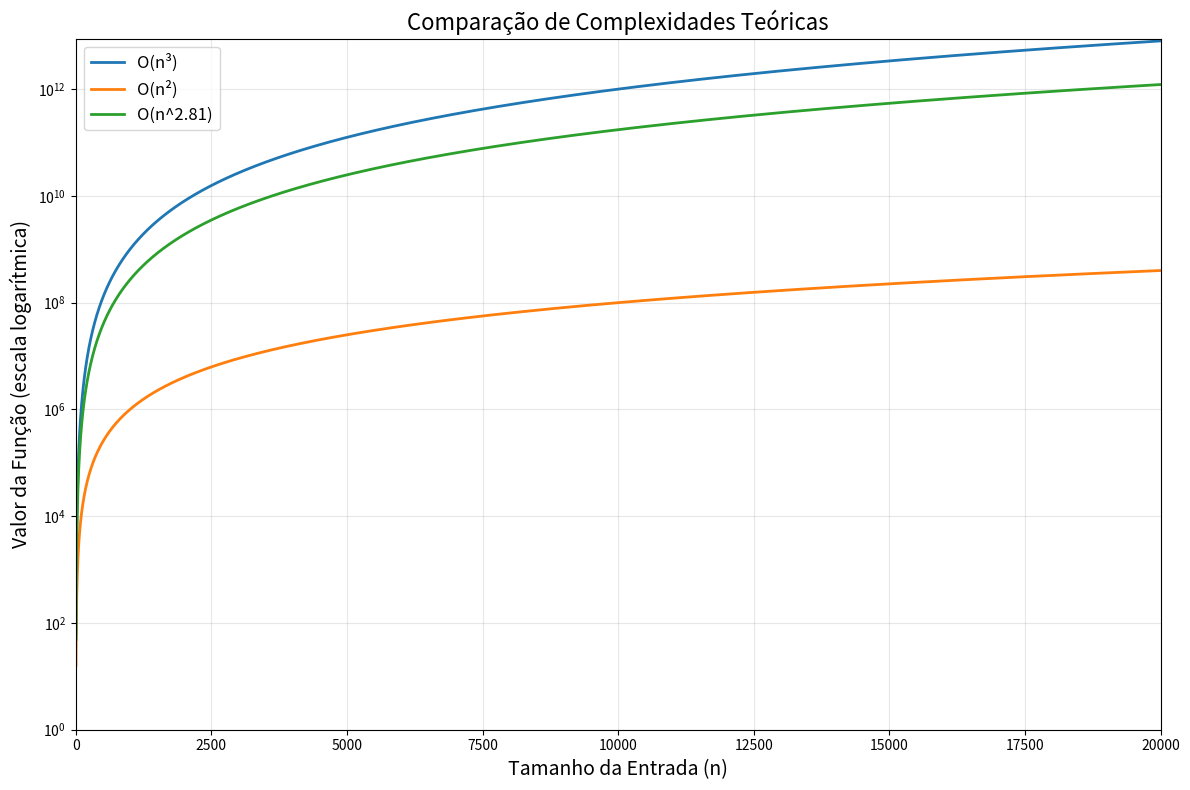

Python code for this plot:
import numpy as np
import matplotlib.pyplot as plt

# Definindo o intervalo de n (tamanho da entrada)
n = np.arange(4, 20001, 1)

# Definindo as funções de complexidade
o_n3 = n ** 3
o_n2 = n ** 2
o_n281 = n ** 2.81

# Criando o gráfico
plt.figure(figsize=(12, 8))

# Plotando as funções
plt.plot(n, o_n3, label='O(n³)', linewidth=2)
plt.plot(n, o_n2, label='O(n²)', linewidth=2)
plt.plot(n, o_n281, label='O(n^2.81)', linewidth=2)

# Configurando a escala logarítmica no eixo Y
plt.yscale('log')

# Configurando os limites dos eixos
plt.xlim(0, 20000)
plt.ylim(1, max(o_n3) * 1.1)  # Começando em 1 para evitar log(0)

# Adicionando títulos e labels
plt.title('Comparação de Complexidades Teóricas', fontsize=16)
plt.xlabel('Tamanho da Entrada (n)', fontsize=14)
plt.ylabel('Valor da Função (escala logarítmica)', fontsize=14)

# Adicionando legenda
plt.legend(fontsize=12)

# Adicionando grid
plt.grid(True, alpha=0.3)

# Salvando o gráfico como arquivo PNG
plt.tight_layout()
plt.savefig('complexity_comparison.png', dpi=300, bbox_inches='tight')
print("Gráfico salvo como 'complexity_comparison.png'")

# Exibindo o gráfico
plt.show()
